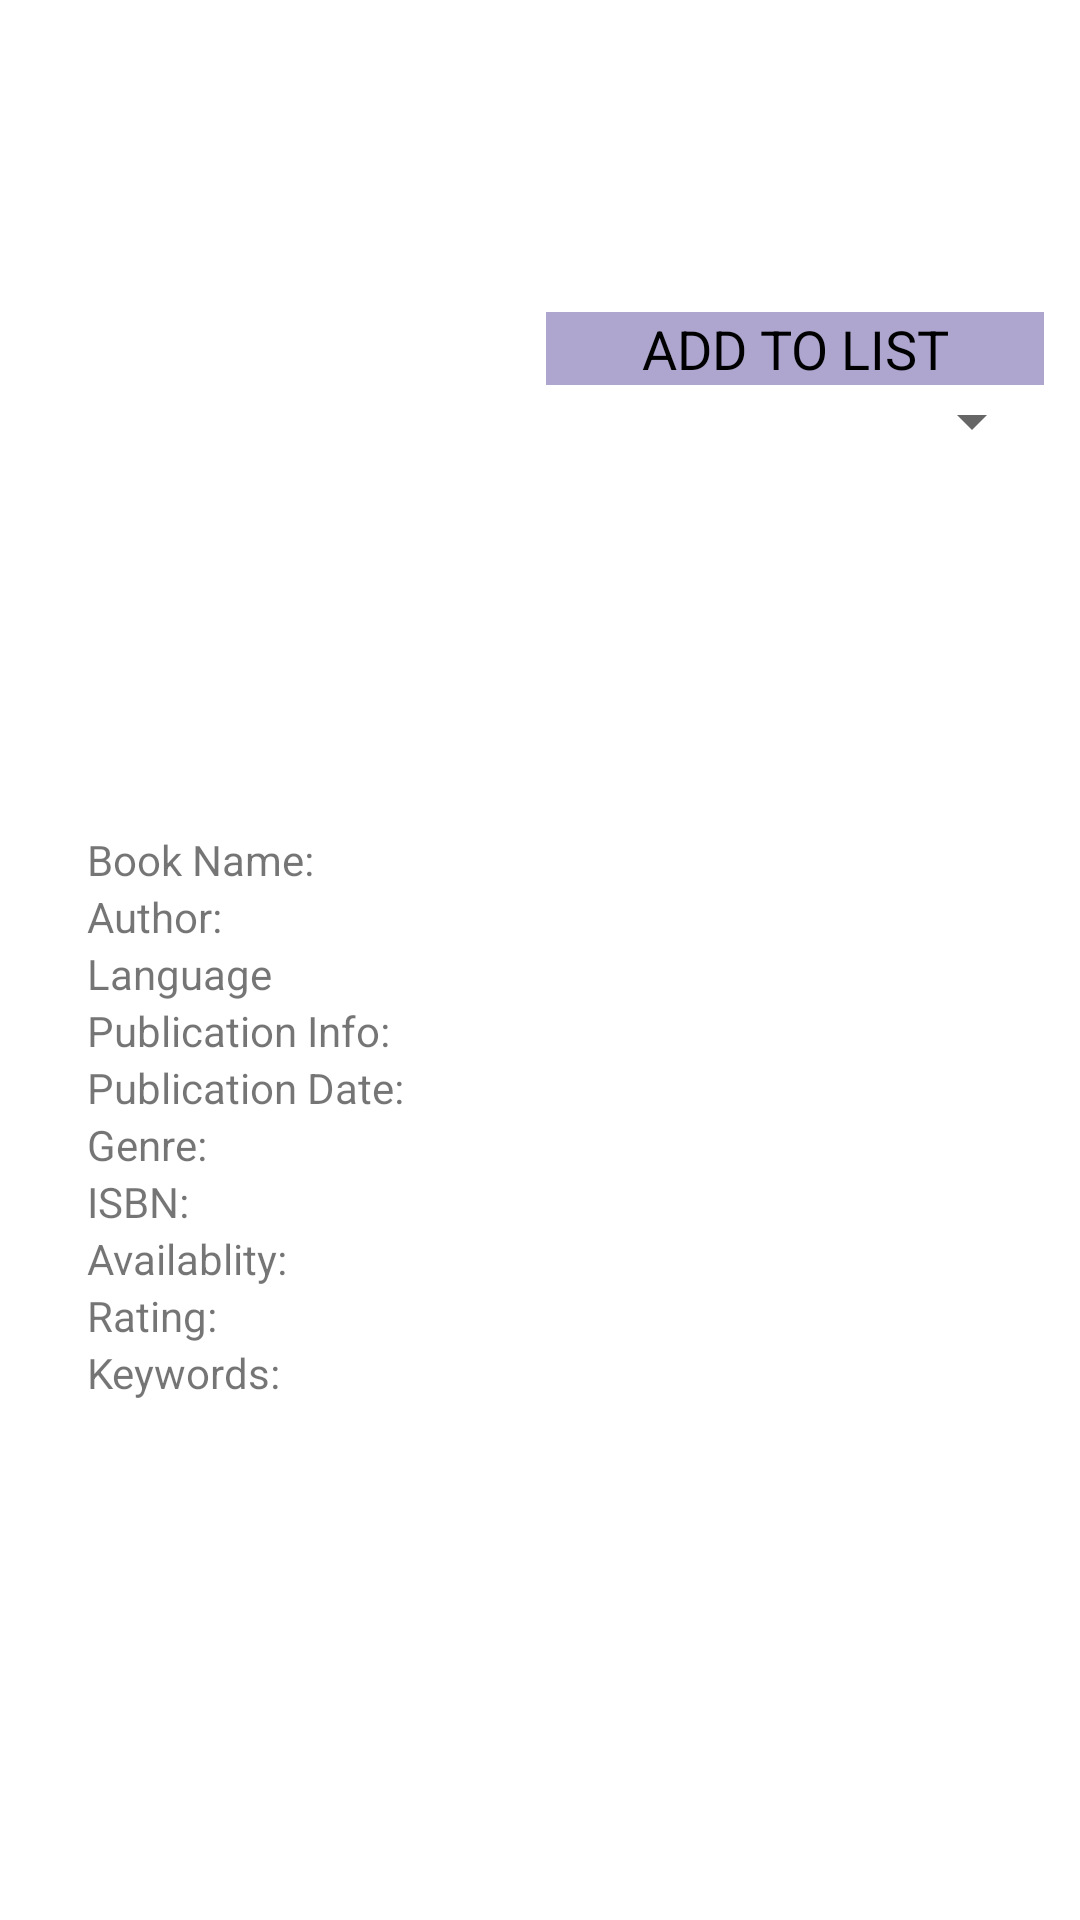

Here is an Android app screen rendered from its layout file. Give the layout XML and the strings, colors and styles it references.
<!-- AndroidManifest.xml: application theme Theme.MainMenu -->
<!-- res/layout/activity_student_book.xml -->
<?xml version="1.0" encoding="utf-8"?>
<androidx.constraintlayout.widget.ConstraintLayout xmlns:android="http://schemas.android.com/apk/res/android"
    xmlns:app="http://schemas.android.com/apk/res-auto"
    xmlns:tools="http://schemas.android.com/tools"
    android:layout_width="match_parent"
    android:layout_height="match_parent"
    tools:context=".StudentBook">

    <LinearLayout
        android:id="@+id/linearLayout"
        android:layout_width="166dp"
        android:layout_height="75dp"
        android:layout_marginTop="45dp"
        android:layout_marginEnd="39dp"
        android:layout_marginBottom="39dp"
        android:orientation="vertical"
        app:layout_constraintBottom_toTopOf="@+id/linearLayout2"
        app:layout_constraintEnd_toEndOf="parent"
        app:layout_constraintStart_toEndOf="@+id/bookView"
        app:layout_constraintTop_toTopOf="parent">

        <TextView
            android:id="@+id/textView"
            android:layout_width="match_parent"
            android:layout_height="wrap_content"
            android:fontFamily="sans-serif"
            android:text="ADD TO LIST"
            android:textAlignment="center"
            android:textColor="#000000"
            android:background="@color/material_dynamic_tertiary70"
            android:textSize="18sp"/>

        <Spinner
            android:id="@+id/spinnerStudyRooms"
            android:layout_width="match_parent"
            android:layout_height="wrap_content"
            tools:ignore="TouchTargetSizeCheck,SpeakableTextPresentCheck" />

    </LinearLayout>

    <ImageView
        android:id="@+id/bookView"
        android:layout_width="148dp"
        android:layout_height="237dp"
        android:layout_marginStart="35dp"
        android:layout_marginTop="16dp"
        android:layout_marginEnd="26dp"
        android:layout_marginBottom="24dp"
        app:layout_constraintBottom_toTopOf="@+id/linearLayout2"
        app:layout_constraintEnd_toStartOf="@+id/linearLayout"
        app:layout_constraintStart_toStartOf="parent"
        app:layout_constraintTop_toTopOf="parent"
        tools:srcCompat="@tools:sample/avatars" />

    <LinearLayout
        android:id="@+id/linearLayout2"
        android:layout_width="0dp"
        android:layout_height="0dp"
        android:layout_marginStart="29dp"
        android:layout_marginEnd="29dp"
        android:layout_marginBottom="37dp"
        android:orientation="vertical"
        app:layout_constraintBottom_toBottomOf="parent"
        app:layout_constraintEnd_toEndOf="parent"
        app:layout_constraintStart_toStartOf="parent"
        app:layout_constraintTop_toBottomOf="@+id/linearLayout">

        <TextView
            android:id="@+id/bookName"
            android:layout_width="match_parent"
            android:layout_height="wrap_content"
            android:text="Book Name:" />

        <TextView
            android:id="@+id/bookAuthor"
            android:layout_width="match_parent"
            android:layout_height="wrap_content"
            android:text="Author:" />

        <TextView
            android:id="@+id/bookLanguage"
            android:layout_width="match_parent"
            android:layout_height="wrap_content"
            android:text="Language" />

        <TextView
            android:id="@+id/bookPublicationInformation"
            android:layout_width="match_parent"
            android:layout_height="wrap_content"
            android:text="Publication Info:" />

        <TextView
            android:id="@+id/bookPublicationDate"
            android:layout_width="match_parent"
            android:layout_height="wrap_content"
            android:text="Publication Date:" />

        <TextView
            android:id="@+id/bookGenre"
            android:layout_width="match_parent"
            android:layout_height="wrap_content"
            android:text="Genre:" />

        <TextView
            android:id="@+id/bookISBN"
            android:layout_width="match_parent"
            android:layout_height="wrap_content"
            android:text="ISBN:" />

        <TextView
            android:id="@+id/bookIsAvailable"
            android:layout_width="match_parent"
            android:layout_height="wrap_content"
            android:text="Availablity:" />

        <TextView
            android:id="@+id/bookRating"
            android:layout_width="match_parent"
            android:layout_height="wrap_content"
            android:text="Rating:" />

        <TextView
            android:id="@+id/bookKeywords"
            android:layout_width="match_parent"
            android:layout_height="wrap_content"
            android:text="Keywords:" />
    </LinearLayout>

</androidx.constraintlayout.widget.ConstraintLayout>
<!-- resources referenced by this layout -->
<resources>
  <style name="Theme.MainMenu" parent="Theme.MaterialComponents.DayNight.NoActionBar">
          
          <item name="colorPrimary">@color/purple_500</item>
          <item name="colorPrimaryVariant">@color/purple_700</item>
          <item name="colorOnPrimary">@color/white</item>
          
          <item name="colorSecondary">@color/teal_200</item>
          <item name="colorSecondaryVariant">@color/teal_700</item>
          <item name="colorOnSecondary">@color/black</item>
          
          <item name="android:statusBarColor" tools:targetApi="l">?attr/colorPrimaryVariant</item>
          
      </style>
  <!-- not gathered from this repository: default colours our renderer supplied (Android Studio template values) -->
  <color name="purple_500">#FF6200EE</color>
  <color name="purple_700">#FF3700B3</color>
  <color name="teal_200">#FF03DAC5</color>
  <color name="teal_700">#FF018786</color>
  <color name="black">#FF000000</color>
  <color name="white">#FFFFFFFF</color>
</resources>
